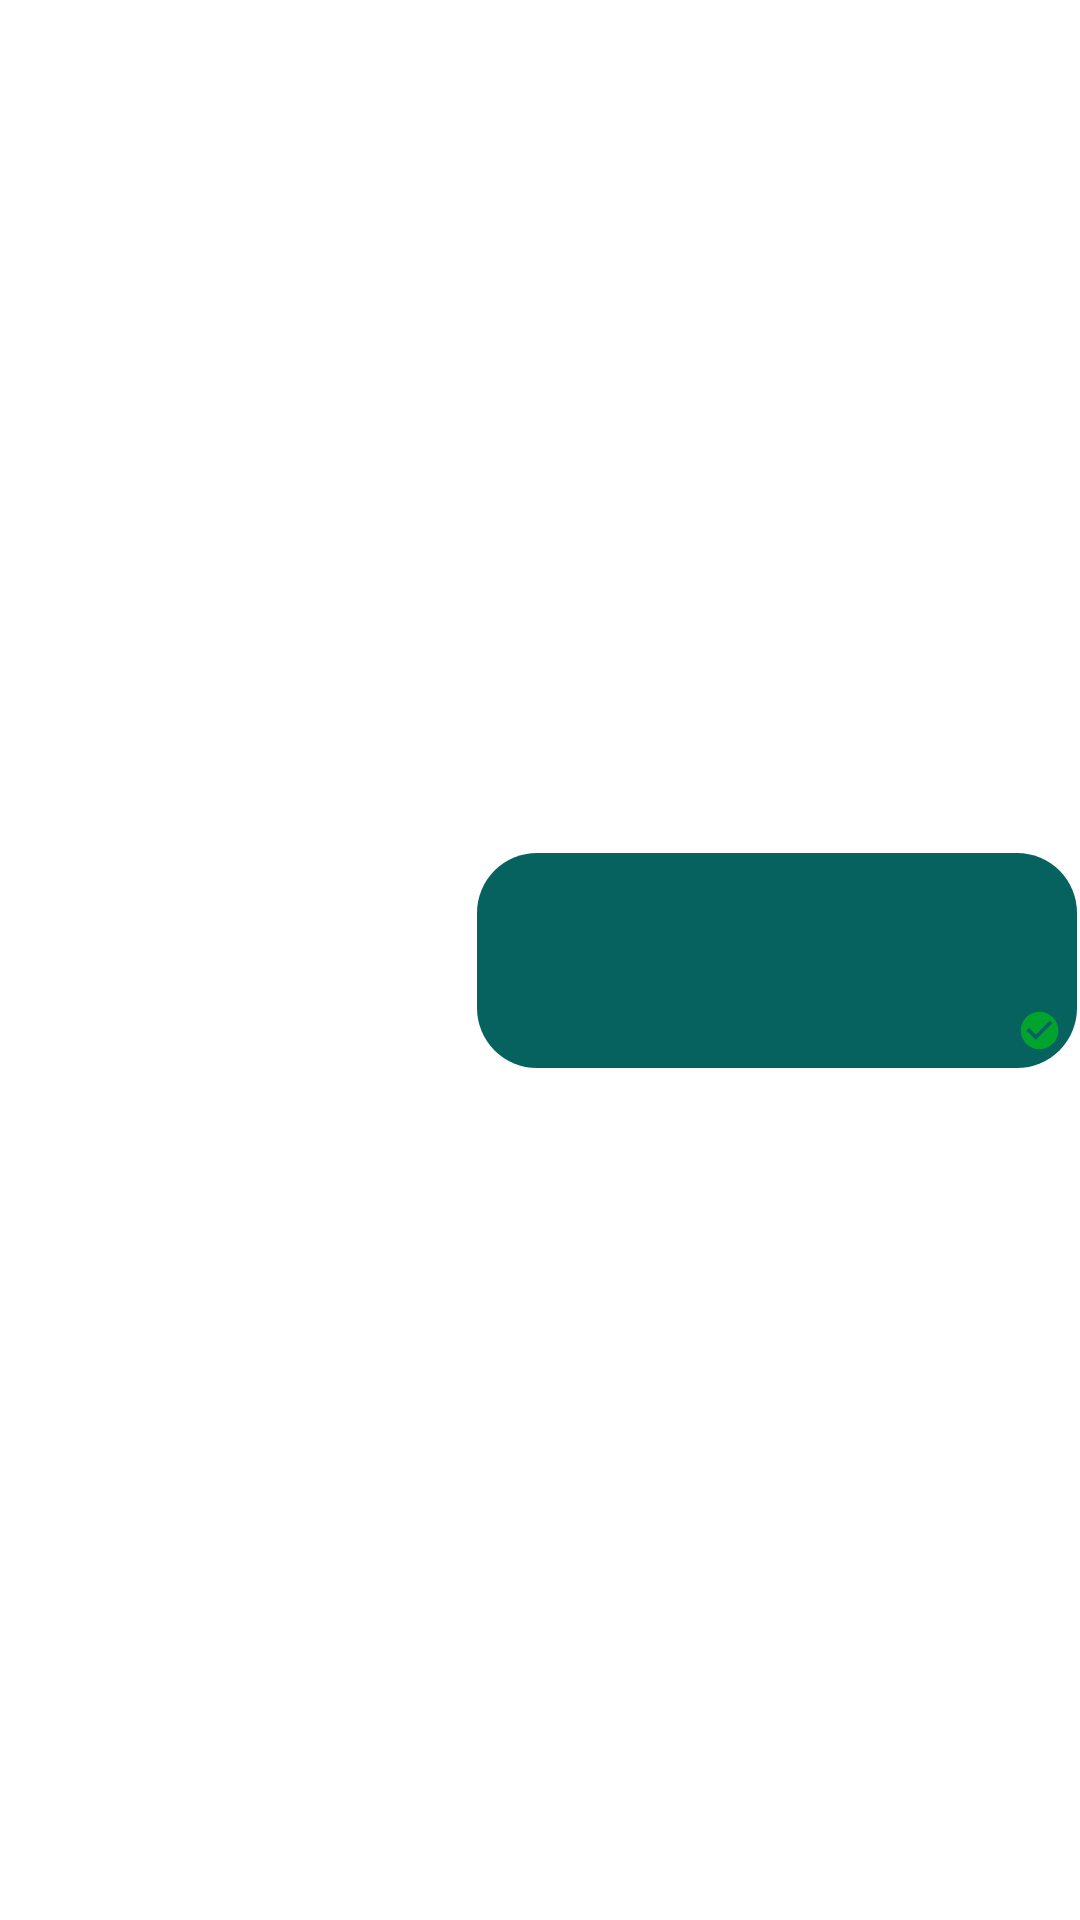

Reconstruct the res/layout file that produces this screen, plus the resources it refers to.
<!-- AndroidManifest.xml: application theme Theme.Blogger -->
<!-- res/layout/component_text_mine.xml -->
<?xml version="1.0" encoding="utf-8"?>
<androidx.constraintlayout.widget.ConstraintLayout xmlns:android="http://schemas.android.com/apk/res/android"
    android:layout_width="match_parent"
    android:layout_height="wrap_content"
    android:minWidth="150dp"
    xmlns:app="http://schemas.android.com/apk/res-auto"
    xmlns:tools="http://schemas.android.com/tools"
    android:padding="1dp">

    <androidx.constraintlayout.widget.ConstraintLayout
        android:layout_width="wrap_content"
        android:layout_height="wrap_content"
        app:layout_constraintTop_toTopOf="parent"
        app:layout_constraintBottom_toBottomOf="parent"
        android:maxWidth="200dp"
        android:minWidth="200dp"
        app:layout_constraintEnd_toEndOf="parent"
        android:paddingStart="15dp"
        android:paddingEnd="5dp"
        android:background="@drawable/message_background_mine"
        >

        <TextView
            android:id="@+id/tv_message_text"
            android:layout_width="match_parent"
            android:layout_height="wrap_content"
            app:layout_constraintTop_toTopOf="parent"
            android:gravity="start"
            android:textColor="@color/white"
            tools:text="you are my sunshine"
            app:layout_constraintBottom_toBottomOf="parent"
            app:layout_constraintEnd_toStartOf="@id/select_image"
            android:textSize="15sp"
            />


        <TextView
            android:id="@+id/tv_time_text"
            android:layout_width="wrap_content"
            android:layout_height="wrap_content"
            android:textColor="@android:color/darker_gray"
            tools:text="5.30 AM"
            android:textSize="10sp"
            app:layout_constraintTop_toBottomOf="@id/tv_message_text"
            app:layout_constraintEnd_toEndOf="@id/tv_message_text"
            android:padding="6dp"
            />

        <ImageView
            android:id="@+id/select_image"
            android:layout_width="15dp"
            android:layout_height="15dp"
            android:layout_marginBottom="5dp"
            app:layout_constraintEnd_toEndOf="parent"
            app:layout_constraintBottom_toBottomOf="parent"
            android:visibility="visible"
            android:src="@drawable/ic_baseline_check_circle_24"
            />

    </androidx.constraintlayout.widget.ConstraintLayout>

    <androidx.constraintlayout.widget.Guideline
        android:id="@+id/guid_line"
        android:layout_width="wrap_content"
        android:orientation="vertical"
        android:layout_height="match_parent"
        app:layout_constraintGuide_percent="0.3"
        />



</androidx.constraintlayout.widget.ConstraintLayout>
<!-- resources referenced by this layout -->
<resources>
  <color name="white">#FFFFFFFF</color>
  <!-- drawable ic_baseline_check_circle_24 (drawable) -->
  <vector android:height="24dp" android:tint="#00A32D"
      android:viewportHeight="24" android:viewportWidth="24"
      android:width="24dp" xmlns:android="http://schemas.android.com/apk/res/android">
      <path android:fillColor="@android:color/white" android:pathData="M12,2C6.48,2 2,6.48 2,12s4.48,10 10,10 10,-4.48 10,-10S17.52,2 12,2zM10,17l-5,-5 1.41,-1.41L10,14.17l7.59,-7.59L19,8l-9,9z"/>
  </vector>
  <!-- drawable message_background_mine (drawable) -->
  <?xml version="1.0" encoding="utf-8"?>
  <shape xmlns:android="http://schemas.android.com/apk/res/android">
  
      <solid android:color="@color/chat_babel"/>
      <corners android:radius="20dp"/>
  
  </shape>
  <style name="Theme.Blogger" parent="Theme.MaterialComponents.DayNight.NoActionBar">
          
          <item name="colorPrimary">@color/purple_500</item>
          <item name="colorPrimaryVariant">@color/purple_700</item>
          <item name="colorOnPrimary">@color/white</item>
          
          <item name="colorSecondary">@color/teal_200</item>
          <item name="colorSecondaryVariant">@color/teal_700</item>
          <item name="colorOnSecondary">@color/black</item>
          
          <item name="android:statusBarColor">?attr/colorPrimaryVariant</item>
          
      </style>
  <color name="chat_babel">#FF06625F</color>
  <color name="purple_500">#FF005d4b</color>
  <color name="purple_700">#FF06625f</color>
  <color name="teal_200">#FFbbbbbb</color>
  <color name="teal_700">#FFaaaaaa</color>
  <color name="black">#FF000000</color>
</resources>
